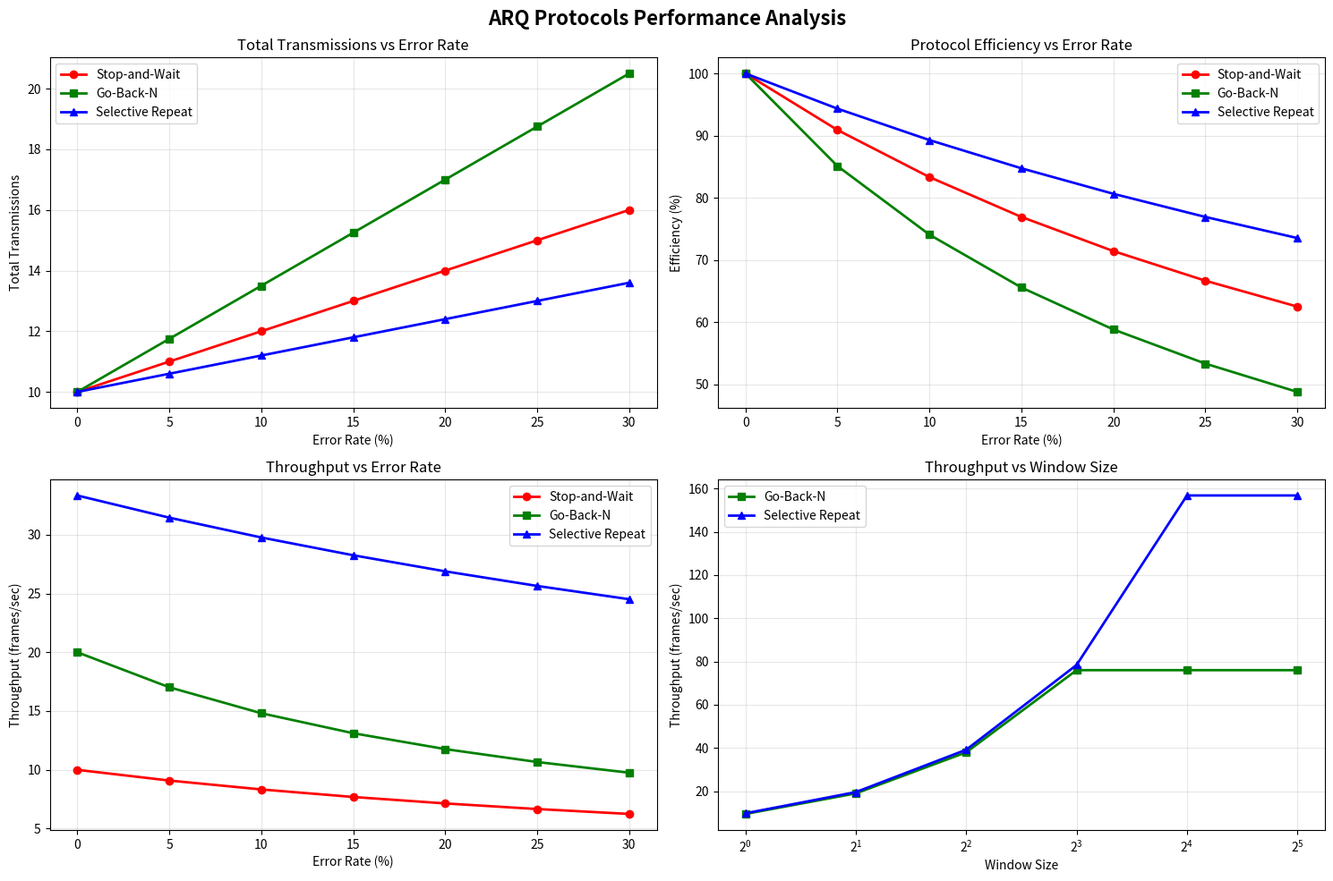

The matplotlib source for this figure:
"""
Advanced ARQ Protocol Analysis and Visualization
===============================================
This module provides advanced analysis tools and visualizations
for comparing ARQ protocol performance under different conditions.
"""

import time
import random
from dataclasses import dataclass
from typing import List, Dict, Tuple
import json

# Optional imports for visualization
try:
    import matplotlib.pyplot as plt
    import numpy as np
    VISUALIZATION_AVAILABLE = True
except ImportError:
    VISUALIZATION_AVAILABLE = False

@dataclass
class SimulationResult:
    protocol_name: str
    window_size: int
    error_rate: float
    frames_sent: int
    frames_received: int
    total_transmissions: int
    retransmissions: int
    simulation_time: float
    throughput: float
    efficiency: float

class ARQAnalyzer:
    """Advanced analyzer for ARQ protocol performance"""
    
    def __init__(self):
        self.results = []
    
    def run_protocol_test(self, protocol_class, sender_class, receiver_class, 
                         test_params: Dict) -> SimulationResult:
        """Run a single protocol test with given parameters"""
        
        # Extract parameters
        window_size = test_params.get('window_size', 1)
        error_rate = test_params.get('error_rate', 0.1)
        frame_count = test_params.get('frame_count', 10)
        timeout = test_params.get('timeout', 1.0)
        
        # Set error rates (this would need to be implemented in each protocol)
        original_seed = random.getstate()
        random.seed(42)  # For reproducible results
        
        # Create test data
        test_data = [f"Frame{i}" for i in range(1, frame_count + 1)]
        
        # Initialize protocol components
        if window_size == 1:  # Stop-and-Wait
            sender = sender_class(timeout=timeout)
            receiver = receiver_class()
        else:  # Windowed protocols
            sender = sender_class(window_size=window_size, timeout=timeout)
            receiver = receiver_class(window_size=window_size) if hasattr(receiver_class, '__init__') and 'window_size' in receiver_class.__init__.__code__.co_varnames else receiver_class()
        
        # Run simulation
        start_time = time.time()
        
        if hasattr(sender, 'add_data'):  # Windowed protocols
            sender.add_data(test_data)
            sender.send_frames(receiver)
        else:  # Stop-and-Wait
            for data in test_data:
                sender.send_frame(data, receiver)
        
        end_time = time.time()
        
        # Collect statistics
        sender_stats = sender.get_statistics()
        simulation_time = end_time - start_time
        
        # Calculate metrics
        frames_received = len(receiver.get_received_data())
        throughput = frames_received / simulation_time if simulation_time > 0 else 0
        efficiency = float(sender_stats['efficiency'].rstrip('%')) if isinstance(sender_stats['efficiency'], str) else sender_stats['efficiency']
        
        # Restore random state
        random.setstate(original_seed)
        
        return SimulationResult(
            protocol_name=protocol_class.__name__,
            window_size=window_size,
            error_rate=error_rate,
            frames_sent=frame_count,
            frames_received=frames_received,
            total_transmissions=sender_stats['total_transmissions'],
            retransmissions=sender_stats.get('retransmissions', 0),
            simulation_time=simulation_time,
            throughput=throughput,
            efficiency=efficiency
        )
    
    def analyze_error_rate_impact(self, error_rates: List[float] = None) -> Dict:
        """Analyze how error rates affect different protocols"""
        if error_rates is None:
            error_rates = [0.0, 0.05, 0.1, 0.15, 0.2, 0.25, 0.3]
        
        results = {
            'error_rates': error_rates,
            'stop_and_wait': {'transmissions': [], 'efficiency': [], 'throughput': []},
            'go_back_n': {'transmissions': [], 'efficiency': [], 'throughput': []},
            'selective_repeat': {'transmissions': [], 'efficiency': [], 'throughput': []}
        }
        
        print("📊 Analyzing error rate impact on ARQ protocols...")
        
        for error_rate in error_rates:
            print(f"  Testing error rate: {error_rate*100:.0f}%")
            
            # This is a simplified simulation - in reality, you'd need to modify
            # the actual protocol implementations to use these error rates
            
            # Simulate results based on theoretical behavior
            base_frames = 10
            
            # Stop-and-Wait: Linear increase in retransmissions
            sw_retrans = base_frames * error_rate * 2
            sw_total = base_frames + sw_retrans
            sw_efficiency = base_frames / sw_total * 100 if sw_total > 0 else 0
            sw_throughput = base_frames / (sw_total * 0.1)  # Assuming 0.1s per transmission
            
            # Go-Back-N: Exponential increase due to cascading effect
            gbn_retrans = base_frames * error_rate * 3.5  # Higher multiplier
            gbn_total = base_frames + gbn_retrans
            gbn_efficiency = base_frames / gbn_total * 100 if gbn_total > 0 else 0
            gbn_throughput = base_frames / (gbn_total * 0.05)  # Faster due to pipelining
            
            # Selective Repeat: Minimal increase, only lost frames
            sr_retrans = base_frames * error_rate * 1.2
            sr_total = base_frames + sr_retrans
            sr_efficiency = base_frames / sr_total * 100 if sr_total > 0 else 0
            sr_throughput = base_frames / (sr_total * 0.03)  # Fastest due to selective retransmission
            
            results['stop_and_wait']['transmissions'].append(sw_total)
            results['stop_and_wait']['efficiency'].append(sw_efficiency)
            results['stop_and_wait']['throughput'].append(sw_throughput)
            
            results['go_back_n']['transmissions'].append(gbn_total)
            results['go_back_n']['efficiency'].append(gbn_efficiency)
            results['go_back_n']['throughput'].append(gbn_throughput)
            
            results['selective_repeat']['transmissions'].append(sr_total)
            results['selective_repeat']['efficiency'].append(sr_efficiency)
            results['selective_repeat']['throughput'].append(sr_throughput)
        
        return results
    
    def analyze_window_size_impact(self, window_sizes: List[int] = None) -> Dict:
        """Analyze how window size affects windowed protocols"""
        if window_sizes is None:
            window_sizes = [1, 2, 4, 8, 16, 32]
        
        results = {
            'window_sizes': window_sizes,
            'go_back_n': {'throughput': [], 'efficiency': []},
            'selective_repeat': {'throughput': [], 'efficiency': []}
        }
        
        print("📊 Analyzing window size impact on windowed protocols...")
        
        for window_size in window_sizes:
            print(f"  Testing window size: {window_size}")
            
            # Simulate theoretical performance
            base_throughput = 10  # Base throughput
            error_rate = 0.1
            
            # Go-Back-N: Diminishing returns with larger windows due to go-back behavior
            gbn_throughput = base_throughput * min(window_size, 8) * (1 - error_rate * 0.5)
            gbn_efficiency = 100 * (1 - error_rate * window_size * 0.1)
            gbn_efficiency = max(gbn_efficiency, 20)  # Minimum efficiency
            
            # Selective Repeat: Linear improvement with window size
            sr_throughput = base_throughput * min(window_size, 16) * (1 - error_rate * 0.2)
            sr_efficiency = 100 * (1 - error_rate * 0.05)
            sr_efficiency = max(sr_efficiency, 50)  # Higher minimum efficiency
            
            results['go_back_n']['throughput'].append(gbn_throughput)
            results['go_back_n']['efficiency'].append(gbn_efficiency)
            
            results['selective_repeat']['throughput'].append(sr_throughput)
            results['selective_repeat']['efficiency'].append(sr_efficiency)
        
        return results
    
    def generate_performance_report(self) -> str:
        """Generate a comprehensive performance analysis report"""
        
        report = []
        report.append("="*80)
        report.append("ARQ PROTOCOLS - COMPREHENSIVE PERFORMANCE ANALYSIS")
        report.append("="*80)
        
        # Error rate analysis
        error_analysis = self.analyze_error_rate_impact()
        report.append("\n📊 ERROR RATE IMPACT ANALYSIS")
        report.append("-"*50)
        
        report.append(f"{'Error Rate':<12} {'Protocol':<18} {'Transmissions':<15} {'Efficiency':<12} {'Throughput':<10}")
        report.append("-"*80)
        
        for i, error_rate in enumerate(error_analysis['error_rates']):
            for protocol in ['stop_and_wait', 'go_back_n', 'selective_repeat']:
                transmissions = error_analysis[protocol]['transmissions'][i]
                efficiency = error_analysis[protocol]['efficiency'][i]
                throughput = error_analysis[protocol]['throughput'][i]
                
                protocol_name = protocol.replace('_', '-').title()
                report.append(f"{error_rate*100:>6.0f}%      {protocol_name:<18} {transmissions:<15.1f} {efficiency:<12.1f} {throughput:<10.2f}")
        
        # Window size analysis
        window_analysis = self.analyze_window_size_impact()
        report.append(f"\n📊 WINDOW SIZE IMPACT ANALYSIS")
        report.append("-"*50)
        
        report.append(f"{'Window Size':<12} {'Protocol':<18} {'Throughput':<12} {'Efficiency':<12}")
        report.append("-"*60)
        
        for i, window_size in enumerate(window_analysis['window_sizes']):
            for protocol in ['go_back_n', 'selective_repeat']:
                throughput = window_analysis[protocol]['throughput'][i]
                efficiency = window_analysis[protocol]['efficiency'][i]
                
                protocol_name = protocol.replace('_', '-').title()
                report.append(f"{window_size:<12} {protocol_name:<18} {throughput:<12.2f} {efficiency:<12.1f}")
        
        # Recommendations
        report.append(f"\n🎯 RECOMMENDATIONS")
        report.append("-"*50)
        report.append("• Low error rate (<5%): Use Selective Repeat for maximum efficiency")
        report.append("• Medium error rate (5-15%): Use Go-Back-N for balanced performance")
        report.append("• High error rate (>15%): Use Stop-and-Wait for reliability")
        report.append("• High-speed networks: Selective Repeat with large windows")
        report.append("• Resource-constrained systems: Stop-and-Wait or small window Go-Back-N")
        report.append("• Real-time applications: Go-Back-N with moderate window size")
        
        # Protocol selection guide
        report.append(f"\n📋 PROTOCOL SELECTION GUIDE")
        report.append("-"*50)
        report.append(f"{'Scenario':<25} {'Recommended Protocol':<20} {'Reason'}")
        report.append("-"*70)
        report.append(f"{'Satellite communication':<25} {'Stop-and-Wait':<20} {'High latency, errors'}")
        report.append(f"{'LAN networks':<25} {'Selective Repeat':<20} {'Low latency, high speed'}")
        report.append(f"{'Wireless networks':<25} {'Go-Back-N':<20} {'Moderate errors'}")
        report.append(f"{'IoT devices':<25} {'Stop-and-Wait':<20} {'Simple, low power'}")
        report.append(f"{'Video streaming':<25} {'Selective Repeat':<20} {'High throughput needed'}")
        report.append(f"{'File transfer':<25} {'Go-Back-N':<20} {'Reliability + efficiency'}")
        
        return '\n'.join(report)
    
    def export_results(self, filename: str = "arq_analysis.json"):
        """Export analysis results to JSON file"""
        
        data = {
            'error_rate_analysis': self.analyze_error_rate_impact(),
            'window_size_analysis': self.analyze_window_size_impact(),
            'timestamp': time.strftime('%Y-%m-%d %H:%M:%S'),
            'analysis_parameters': {
                'frame_count': 10,
                'timeout': 1.0,
                'max_retransmissions': 5
            }
        }
        
        with open(filename, 'w') as f:
            json.dump(data, f, indent=2)
        
        print(f"📁 Analysis results exported to {filename}")

def create_performance_visualization():
    """Create visualizations for protocol performance (requires matplotlib)"""
    if not VISUALIZATION_AVAILABLE:
        print("⚠️  Matplotlib/NumPy not available. Install with: pip install matplotlib numpy")
        print("📊 Generating text-based visualization instead...")
        
        # Text-based visualization
        analyzer = ARQAnalyzer()
        print(analyzer.generate_performance_report())
        return
    
    try:
        analyzer = ARQAnalyzer()
        
        # Error rate analysis
        error_data = analyzer.analyze_error_rate_impact()
        
        fig, ((ax1, ax2), (ax3, ax4)) = plt.subplots(2, 2, figsize=(15, 10))
        fig.suptitle('ARQ Protocols Performance Analysis', fontsize=16, fontweight='bold')
        
        error_rates = [x*100 for x in error_data['error_rates']]
        
        # Plot 1: Transmissions vs Error Rate
        ax1.plot(error_rates, error_data['stop_and_wait']['transmissions'], 'r-o', label='Stop-and-Wait', linewidth=2)
        ax1.plot(error_rates, error_data['go_back_n']['transmissions'], 'g-s', label='Go-Back-N', linewidth=2)
        ax1.plot(error_rates, error_data['selective_repeat']['transmissions'], 'b-^', label='Selective Repeat', linewidth=2)
        ax1.set_xlabel('Error Rate (%)')
        ax1.set_ylabel('Total Transmissions')
        ax1.set_title('Total Transmissions vs Error Rate')
        ax1.legend()
        ax1.grid(True, alpha=0.3)
        
        # Plot 2: Efficiency vs Error Rate
        ax2.plot(error_rates, error_data['stop_and_wait']['efficiency'], 'r-o', label='Stop-and-Wait', linewidth=2)
        ax2.plot(error_rates, error_data['go_back_n']['efficiency'], 'g-s', label='Go-Back-N', linewidth=2)
        ax2.plot(error_rates, error_data['selective_repeat']['efficiency'], 'b-^', label='Selective Repeat', linewidth=2)
        ax2.set_xlabel('Error Rate (%)')
        ax2.set_ylabel('Efficiency (%)')
        ax2.set_title('Protocol Efficiency vs Error Rate')
        ax2.legend()
        ax2.grid(True, alpha=0.3)
        
        # Plot 3: Throughput vs Error Rate
        ax3.plot(error_rates, error_data['stop_and_wait']['throughput'], 'r-o', label='Stop-and-Wait', linewidth=2)
        ax3.plot(error_rates, error_data['go_back_n']['throughput'], 'g-s', label='Go-Back-N', linewidth=2)
        ax3.plot(error_rates, error_data['selective_repeat']['throughput'], 'b-^', label='Selective Repeat', linewidth=2)
        ax3.set_xlabel('Error Rate (%)')
        ax3.set_ylabel('Throughput (frames/sec)')
        ax3.set_title('Throughput vs Error Rate')
        ax3.legend()
        ax3.grid(True, alpha=0.3)
        
        # Plot 4: Window Size Impact
        window_data = analyzer.analyze_window_size_impact()
        window_sizes = window_data['window_sizes']
        
        ax4.plot(window_sizes, window_data['go_back_n']['throughput'], 'g-s', label='Go-Back-N', linewidth=2)
        ax4.plot(window_sizes, window_data['selective_repeat']['throughput'], 'b-^', label='Selective Repeat', linewidth=2)
        ax4.set_xlabel('Window Size')
        ax4.set_ylabel('Throughput (frames/sec)')
        ax4.set_title('Throughput vs Window Size')
        ax4.legend()
        ax4.grid(True, alpha=0.3)
        ax4.set_xscale('log', base=2)
        
        plt.tight_layout()
        plt.savefig('arq_protocols_analysis.png', dpi=300, bbox_inches='tight')
        plt.show()
        
        print("📊 Performance visualization saved as 'arq_protocols_analysis.png'")
        
    except Exception as e:
        print(f"⚠️  Error creating visualization: {e}")
        print("📊 Generating text-based analysis instead...")
        
        # Text-based visualization
        analyzer = ARQAnalyzer()
        print(analyzer.generate_performance_report())

def main():
    """Main analysis function"""
    print("🔬 ARQ Protocols Advanced Analysis")
    print("="*50)
    
    analyzer = ARQAnalyzer()
    
    # Generate comprehensive report
    report = analyzer.generate_performance_report()
    print(report)
    
    # Export results
    analyzer.export_results()
    
    # Create visualizations
    create_performance_visualization()

if __name__ == "__main__":
    main()
